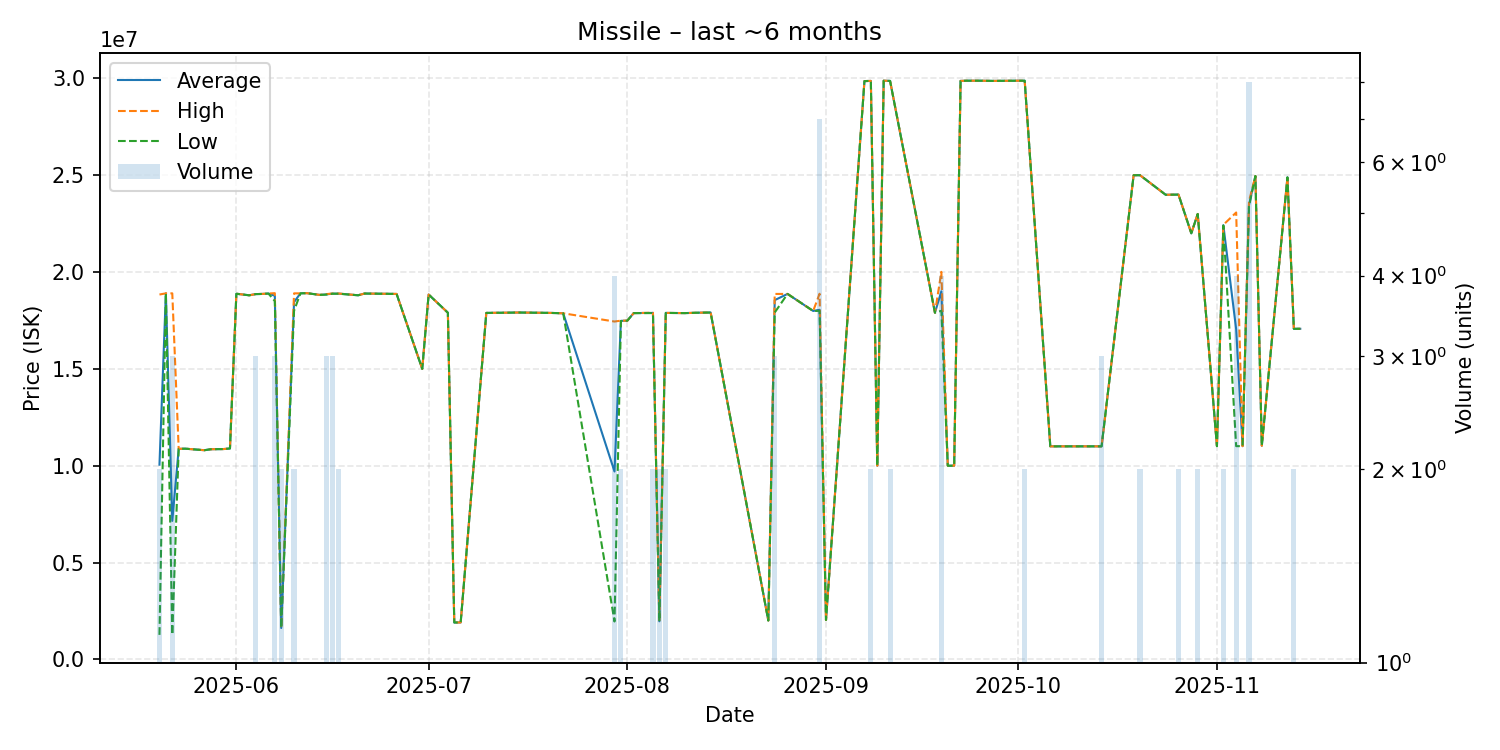

The data file committed next to this chart (first rows):
date, average, highest, lowest, order_count, volume
2025-05-20, 10052500, 18840000, 1265000, 2, 2
2025-05-21, 18900000, 18900000, 18900000, 1, 1
2025-05-22, 7150667, 18900000, 1276000, 3, 3
2025-05-23, 10870000, 10870000, 10870000, 1, 1
2025-05-24, 10880000, 10880000, 10880000, 1, 1
2025-05-27, 10800000, 10800000, 10800000, 1, 1
2025-05-28, 10850000, 10850000, 10850000, 1, 1
2025-05-30, 10860000, 10860000, 10860000, 1, 1
2025-05-31, 10890000, 10890000, 10890000, 1, 1
2025-06-01, 18880000, 18880000, 18880000, 1, 1
2025-06-03, 18800000, 18800000, 18800000, 1, 1
2025-06-04, 18860000, 18860000, 18860000, 2, 3
2025-06-05, 18870000, 18870000, 18870000, 1, 1
2025-06-06, 18890000, 18890000, 18890000, 1, 1
2025-06-07, 18773333, 18910000, 18500000, 3, 3
2025-06-08, 1620500, 1621000, 1620000, 2, 2
2025-06-10, 18450000, 18900000, 18000000, 2, 2
2025-06-11, 18900000, 18900000, 18900000, 1, 1
2025-06-12, 18910000, 18910000, 18910000, 1, 1
2025-06-14, 18820000, 18820000, 18820000, 1, 1
2025-06-15, 18843333, 18860000, 18835000, 3, 3
2025-06-16, 18886667, 18890000, 18880000, 3, 3
2025-06-17, 18885000, 18890000, 18880000, 2, 2
2025-06-20, 18800000, 18800000, 18800000, 1, 1
2025-06-21, 18890000, 18890000, 18890000, 1, 1
2025-06-26, 18870000, 18870000, 18870000, 1, 1
2025-06-30, 15000000, 15000000, 15000000, 1, 1
2025-07-01, 18840000, 18840000, 18840000, 1, 1
2025-07-04, 17900000, 17900000, 17900000, 1, 1
2025-07-05, 1903000, 1903000, 1903000, 1, 1
2025-07-06, 1907000, 1907000, 1907000, 1, 1
2025-07-10, 17890000, 17890000, 17890000, 1, 1
2025-07-13, 17900000, 17900000, 17900000, 1, 1
2025-07-15, 17910000, 17910000, 17910000, 1, 1
2025-07-20, 17890000, 17890000, 17890000, 1, 1
2025-07-22, 17870000, 17870000, 17870000, 1, 1
2025-07-30, 9700500, 17445000, 1956000, 3, 4
2025-07-31, 17480000, 17490000, 17470000, 2, 2
2025-08-01, 17490000, 17490000, 17490000, 1, 1
2025-08-02, 17880000, 17880000, 17880000, 1, 1
2025-08-05, 17890000, 17900000, 17880000, 2, 2
2025-08-06, 1966000, 1966000, 1966000, 1, 2
2025-08-07, 17890000, 17890000, 17890000, 2, 2
2025-08-10, 17880000, 17880000, 17880000, 1, 1
2025-08-12, 17900000, 17900000, 17900000, 1, 1
2025-08-14, 17910000, 17910000, 17910000, 1, 1
2025-08-23, 2007000, 2007000, 2007000, 1, 1
2025-08-24, 18550000, 18870000, 17910000, 3, 3
2025-08-26, 18870000, 18870000, 18870000, 1, 1
2025-08-30, 17990000, 17990000, 17990000, 1, 1
2025-08-31, 18051429, 18880000, 17995000, 5, 7
2025-09-01, 2033000, 2033000, 2033000, 1, 1
2025-09-07, 29860000, 29860000, 29860000, 1, 1
2025-09-08, 29870000, 29870000, 29870000, 1, 2
2025-09-09, 10000000, 10000000, 10000000, 1, 1
2025-09-10, 29880000, 29880000, 29880000, 1, 1
2025-09-11, 29870000, 29870000, 29870000, 2, 2
2025-09-18, 17900000, 17900000, 17900000, 1, 1
2025-09-19, 19005000, 20010000, 18000000, 3, 4
2025-09-20, 10000000, 10000000, 10000000, 1, 1
... 26 more rows
